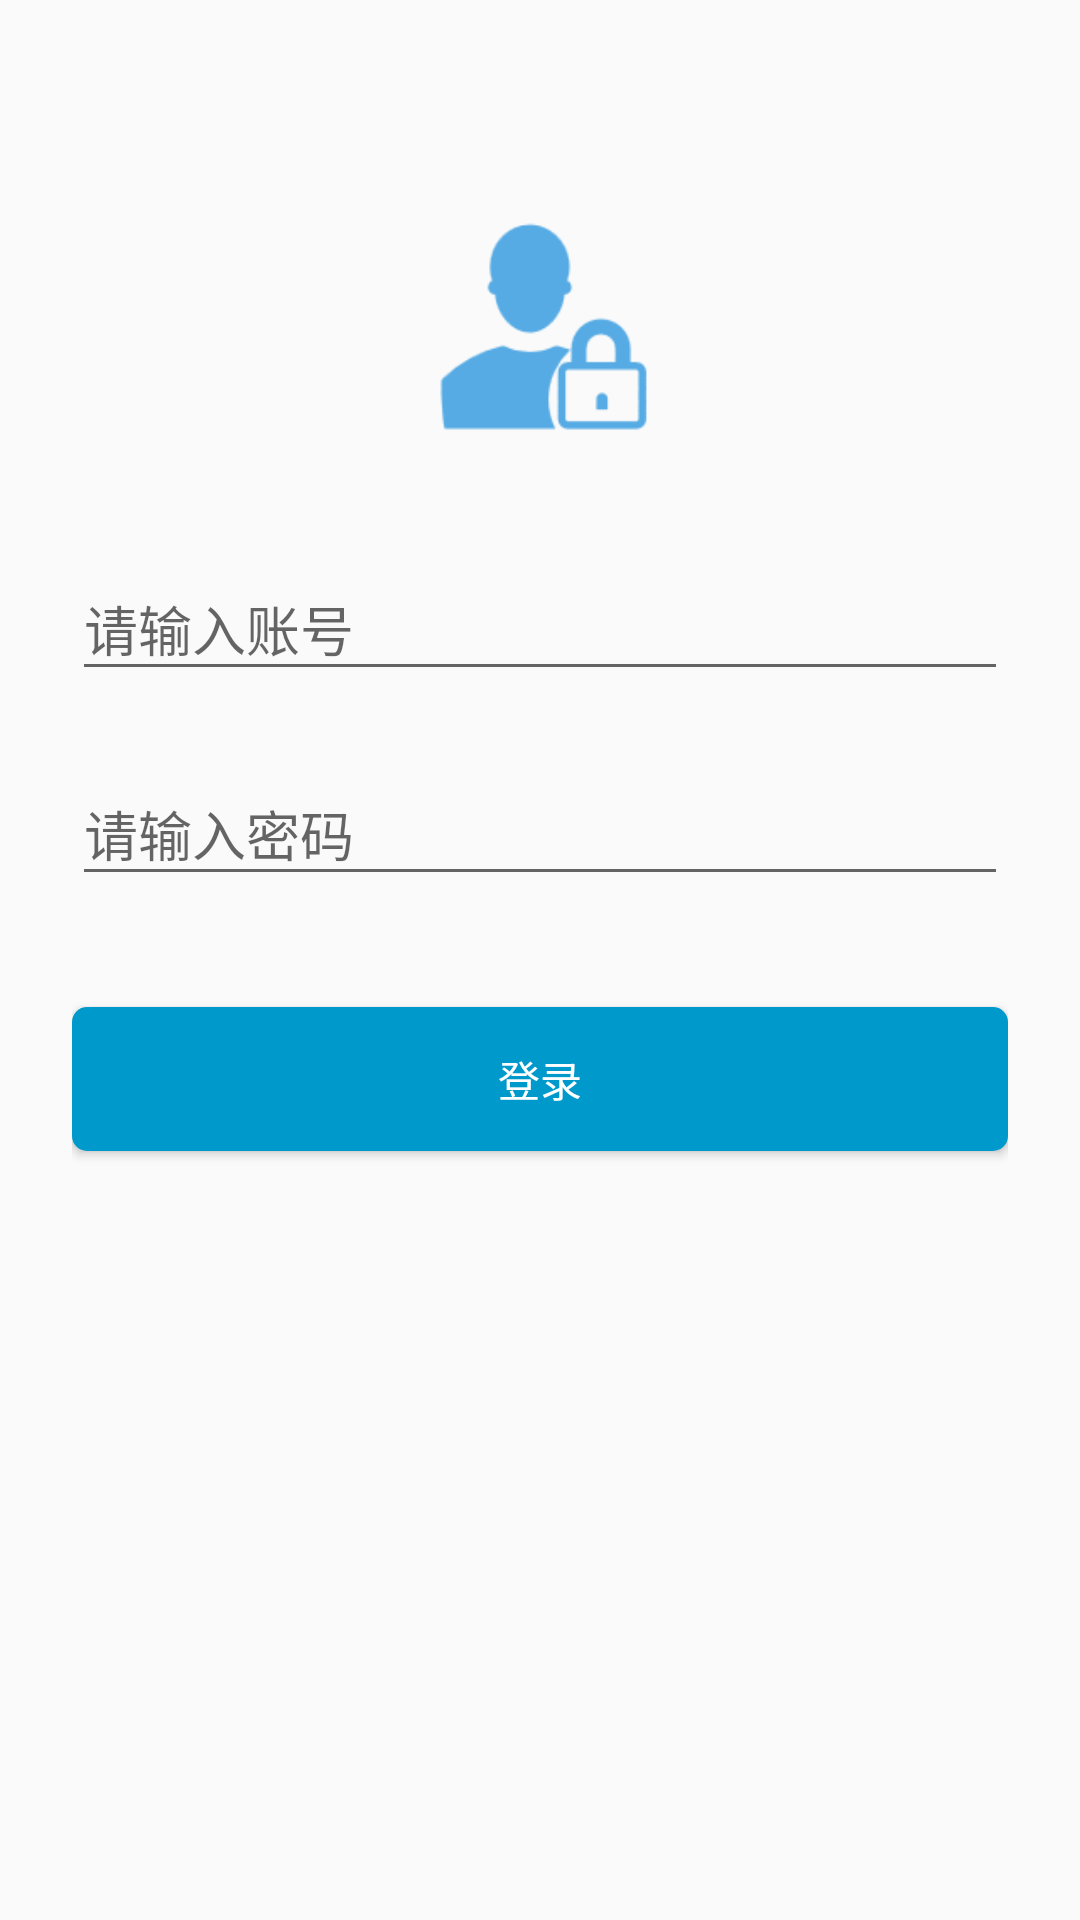

Here is an Android app screen rendered from its layout file. Give the layout XML and the strings, colors and styles it references.
<!-- AndroidManifest.xml: activity theme ImageTranslucentTheme -->
<!-- res/layout/activity_login.xml -->
<?xml version="1.0" encoding="utf-8"?>
<ScrollView xmlns:android="http://schemas.android.com/apk/res/android"
            android:layout_width="match_parent"
            android:layout_height="match_parent"
            android:fitsSystemWindows="true">


    <LinearLayout
        android:id="@+id/ll_login"
        android:layout_width="match_parent"
        android:layout_height="wrap_content"
        android:focusable="true"
        android:focusableInTouchMode="true"
        android:orientation="vertical"
        android:paddingLeft="24dp"
        android:paddingRight="24dp"
        android:paddingTop="50dp">

        <ImageView
            android:layout_width="wrap_content"
            android:layout_height="72dp"
            android:layout_gravity="center_horizontal"
            android:layout_marginBottom="24dp"
            android:layout_marginTop="24dp"
            android:src="@drawable/login"/>

        <android.support.design.widget.TextInputLayout
            android:id="@+id/til_username"
            android:layout_width="match_parent"
            android:layout_height="wrap_content"
            android:layout_marginBottom="8dp"
            android:layout_marginTop="8dp">

            <EditText
                android:id="@+id/username"
                android:layout_width="match_parent"
                android:layout_height="wrap_content"
                android:hint="请输入账号"
                android:textColor="@android:color/black"
                android:textColorHint="@color/hint_color"
                />
        </android.support.design.widget.TextInputLayout>

        <android.support.design.widget.TextInputLayout
            android:id="@+id/til_pwd"
            android:layout_width="match_parent"
            android:layout_height="wrap_content"
            android:layout_marginBottom="8dp"
            android:layout_marginTop="8dp"
            android:paddingBottom="5dp">

            <EditText
                android:id="@+id/password"
                android:layout_width="match_parent"
                android:layout_height="wrap_content"
                android:hint="请输入密码"
                android:inputType="textPassword"
                android:textColor="@android:color/black"
                android:textColorHint="@color/hint_color"/>
        </android.support.design.widget.TextInputLayout>

        <Button
            android:id="@+id/btn_login"
            android:layout_width="match_parent"
            android:layout_height="wrap_content"
            android:layout_marginBottom="24dp"
            android:layout_marginTop="24dp"
            android:background="@drawable/bg_for_submit"
            android:padding="12dp"
            android:text="@string/login"
            android:textColor="@color/white"/>
    </LinearLayout>


</ScrollView>
<!-- resources referenced by this layout -->
<resources>
  <color name="hint_color">#c5cae9</color>
  <color name="white">#FFFFFF</color>
  <!-- drawable bg_for_submit (drawable) -->
  <?xml version="1.0" encoding="utf-8"?>
  <selector xmlns:android="http://schemas.android.com/apk/res/android">
  
      <item android:drawable="@drawable/bg_for_btn_pressed" android:state_pressed="true"/>
      <item android:drawable="@drawable/bg_for_btn_normal" android:state_pressed="false"/>
  
  </selector>
  <!-- drawable login: png bitmap (drawable, 2660 bytes) -->
  <string name="login">登录</string>
  <style name="ImageTranslucentTheme" parent="AppTheme">
          <item name="colorAccent">@android:color/holo_blue_dark</item>
      </style>
  <!-- drawable bg_for_btn_pressed (drawable) -->
  <?xml version="1.0" encoding="utf-8"?>
  <shape xmlns:android="http://schemas.android.com/apk/res/android">
  
      <solid android:color="@color/submit_pressed"/>
  
      <corners android:radius="5dp"/>
  </shape>
  <!-- drawable bg_for_btn_normal (drawable) -->
  <?xml version="1.0" encoding="utf-8"?>
  <shape xmlns:android="http://schemas.android.com/apk/res/android">
  
      <solid android:color="@color/submit_normal"/>
  
      <corners android:radius="5dp"/>
  </shape>
  <style name="AppTheme" parent="Theme.AppCompat.Light.DarkActionBar">
          
          <item name="colorPrimary">@color/colorPrimary</item>
          <item name="colorPrimaryDark">@color/colorPrimaryDark</item>
          <item name="colorAccent">@color/colorAccent</item>
      </style>
  <color name="submit_pressed">#330099cc</color>
  <color name="submit_normal">#ff0099cc</color>
  <color name="colorPrimary">#3F51B5</color>
  <color name="colorPrimaryDark">#303F9F</color>
  <color name="colorAccent">#FF4081</color>
</resources>
